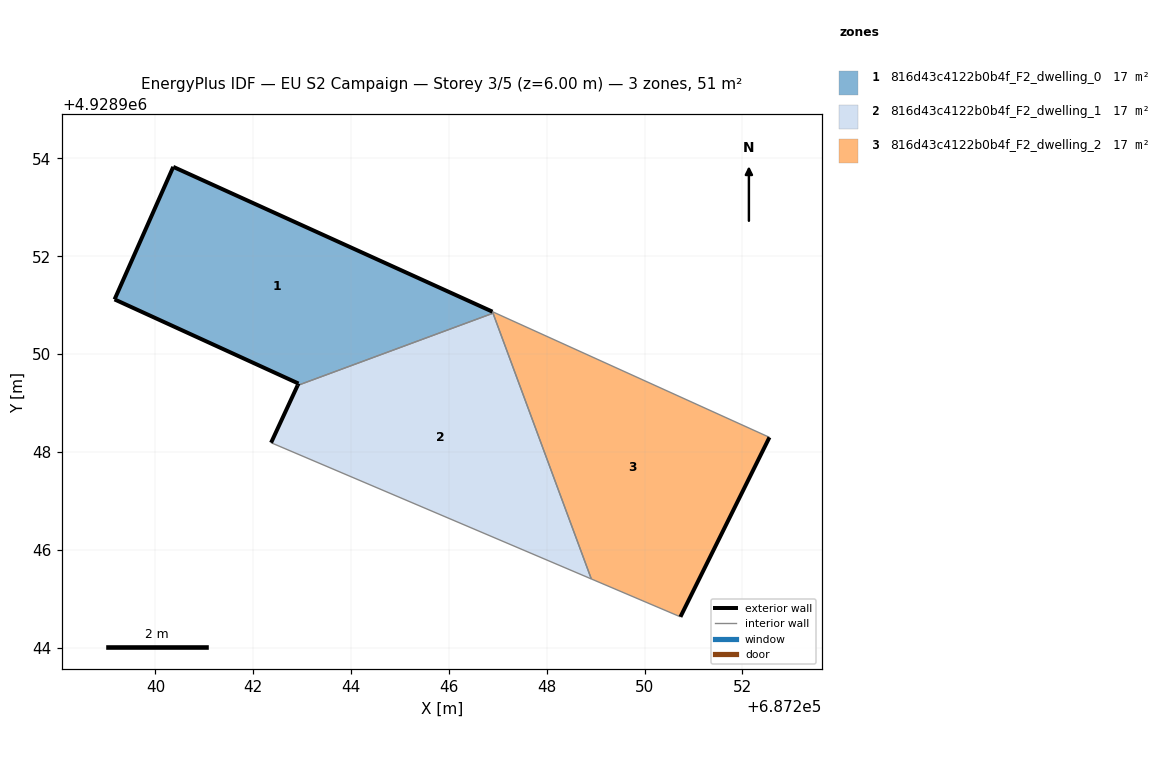
=== STOREY PLAN SPEC (per zone: floor XY polygon, exterior-wall plan segments, windows/doors) ===
zone 1: 816d43c4122b0b4f_F2_dwelling_0  (16.9 m²)
  floor: (687246.90, 4928950.83) (687246.89, 4928950.87) (687240.36, 4928953.83) (687239.16, 4928951.12) (687242.92, 4928949.40) (687242.91, 4928949.36)
  exterior wall: (687239.16, 4928951.12) – (687240.36, 4928953.83)  [3.0 m]
  exterior wall: (687240.36, 4928953.83) – (687246.89, 4928950.87)  [7.2 m]
  exterior wall: (687242.91, 4928949.36) – (687242.92, 4928949.40)  [0.0 m]
  exterior wall: (687242.92, 4928949.40) – (687239.16, 4928951.12)  [4.1 m]
  interior walls: 2
zone 2: 816d43c4122b0b4f_F2_dwelling_1  (16.9 m²)
  floor: (687248.91, 4928945.40) (687246.90, 4928950.83) (687242.91, 4928949.36) (687242.36, 4928948.19)
  exterior wall: (687242.36, 4928948.19) – (687242.91, 4928949.36)  [1.3 m]
  interior walls: 3
zone 3: 816d43c4122b0b4f_F2_dwelling_2  (16.9 m²)
  floor: (687250.73, 4928944.63) (687252.55, 4928948.30) (687246.89, 4928950.87) (687248.91, 4928945.40)
  exterior wall: (687252.55, 4928948.30) – (687250.73, 4928944.63)  [4.1 m]
  interior walls: 4

=== DERIVED (storey summary) ===
Building: EU S2 Campaign
Storey: 3 of 5  (floor level z = 6.00 m)
Storey gross floor area: 50.8 m²
Zones on this storey: 3
  - 816d43c4122b0b4f_F2_dwelling_0: floor 16.9 m²; exterior wall 14.3 m (42.9 m²); WWR 0.0%
  - 816d43c4122b0b4f_F2_dwelling_1: floor 16.9 m²; exterior wall 1.3 m (3.9 m²); WWR 0.0%
  - 816d43c4122b0b4f_F2_dwelling_2: floor 16.9 m²; exterior wall 4.1 m (12.3 m²); WWR 0.0%
Zone adjacency (shared interzone walls):
  - 816d43c4122b0b4f_F2_dwelling_0 ↔ 816d43c4122b0b4f_F2_dwelling_1
  - 816d43c4122b0b4f_F2_dwelling_0 ↔ 816d43c4122b0b4f_F2_dwelling_2
  - 816d43c4122b0b4f_F2_dwelling_1 ↔ 816d43c4122b0b4f_F2_dwelling_2